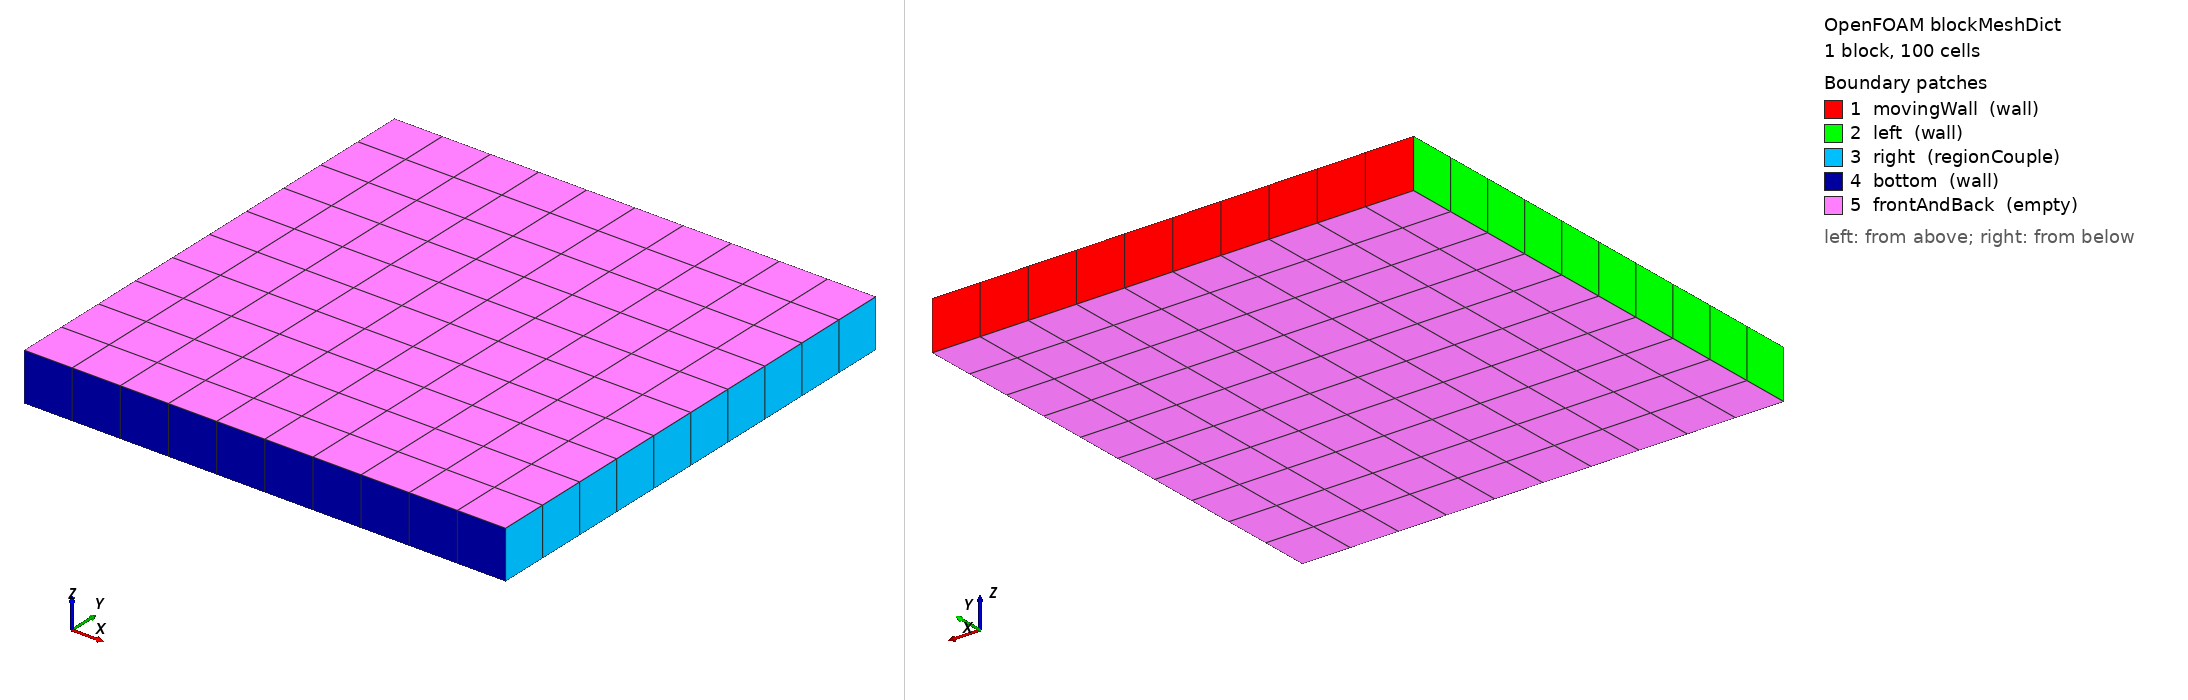

OpenFOAM case: the mesh blockMesh builds from blockMeshDict, 1 block(s), 100 cells. Boundary patches (legend numbers): 1 movingWall (wall), 2 left (wall), 3 right (regionCouple), 4 bottom (wall), 5 frontAndBack (empty). Left view from above one corner, right view from below the opposite corner. Boundary conditions: 4 field file(s) under 0/; 5 of 5 drawn patches have an entry in a shipped field file.

=== system/blockMeshDict ===
/*--------------------------------*- C++ -*----------------------------------*\
| =========                 |                                                 |
| \\      /  F ield         | foam-extend: Open Source CFD                    |
|  \\    /   O peration     | Version:     5.0                                |
|   \\  /    A nd           | Web:         http://www.foam-extend.org         |
|    \\/     M anipulation  | For copyright notice see file Copyright         |
\*---------------------------------------------------------------------------*/
FoamFile
{
    version     2.0;
    format      ascii;
    class       dictionary;
    object      blockMeshDict;
}
// * * * * * * * * * * * * * * * * * * * * * * * * * * * * * * * * * * * * * //

convertToMeters 0.1;

vertices
(
    (0 0 0)
    (1 0 0)
    (1 1 0)
    (0 1 0)
    (0 0 0.1)
    (1 0 0.1)
    (1 1 0.1)
    (0 1 0.1)
);

blocks
(
    hex (0 1 2 3 4 5 6 7) (10 10 1) simpleGrading (1 1 1)
);

edges
(
);

boundary
(
    movingWall
    {
        type wall;
        faces
        (
            (3 7 6 2)
        );
    }
    left
    {
        type wall;
        faces
        (
            (0 4 7 3)
        );
    }
    right
    {
        type regionCouple;

        shadowRegion    solid;
        shadowPatch     left;
        attached        off;
        isWall          on;

        zone            rightZone;
        master          on;
        bridgeOverlap   off;

        faces
        (
            (2 6 5 1)
        );
    }
    bottom
    {
        type wall;
        faces
        (
            (1 5 4 0)
        );
    }
    frontAndBack
    {
        type empty;
        faces
        (
            (0 3 2 1)
            (4 5 6 7)
        );
    }
);

mergePatchPairs
(
);

// ************************************************************************* //


=== system/controlDict ===
/*--------------------------------*- C++ -*----------------------------------*\
| =========                 |                                                 |
| \\      /  F ield         | foam-extend: Open Source CFD                    |
|  \\    /   O peration     | Version:     5.0                                |
|   \\  /    A nd           | Web:         http://www.foam-extend.org         |
|    \\/     M anipulation  | For copyright notice see file Copyright         |
\*---------------------------------------------------------------------------*/
FoamFile
{
    version     2.0;
    format      ascii;
    class       dictionary;
    object      controlDict;
}
// * * * * * * * * * * * * * * * * * * * * * * * * * * * * * * * * * * * * * //

libs
(
    "liblduSolvers.so"
)

application     conjugateHeatSimpleFoam;

startFrom       startTime;

startTime       0;

stopAt          endTime;

endTime         1000;

deltaT          1;

writeControl    timeStep;

writeInterval   100;

purgeWrite      0;

writeFormat     ascii;

writePrecision  6;

writeCompression uncompressed;

timeFormat      general;

timePrecision   6;

runTimeModifiable yes;

functions
(
    heatFlux
    {
        // Type of functionObject
        type heatFlux;
        outputControl timeStep;
        outputInterval 1;

        K              kappaEff;
    }
    heatFlux
    {
        // Type of functionObject
        type heatFlux;
        outputControl timeStep;
        outputInterval 1;
        region solid;

        K              k;
    }
);

// ************************************************************************* //


=== 0/G ===
/*--------------------------------*- C++ -*----------------------------------*\
| =========                 |                                                 |
| \\      /  F ield         | foam-extend: Open Source CFD                    |
|  \\    /   O peration     | Version:     5.0                                |
|   \\  /    A nd           | Web:         http://www.foam-extend.org         |
|    \\/     M anipulation  | For copyright notice see file Copyright         |
\*---------------------------------------------------------------------------*/
FoamFile
{
    version     2.0;
    format      ascii;
    class       volScalarField;
    object      G;
}
// * * * * * * * * * * * * * * * * * * * * * * * * * * * * * * * * * * * * * //

dimensions      [1 0 -3 0 0 0 0];

internalField   uniform 0;

boundaryField
{
    movingWall
    {
        type            MarshakRadiation;
        T               T;
        emissivity      1;
        value           uniform 0;
    }

    left
    {
        type            MarshakRadiation;
        T               T;
        emissivity      1;
        value           uniform 0;
    }

    right
    {
        type            MarshakRadiation;
        T               T;
        emissivity      1;
        value           uniform 0;
    }

    bottom
    {
        type            MarshakRadiation;
        T               T;
        emissivity      1;
        value           uniform 0;
    }

    frontAndBack
    {
        type            empty;
    }
}

// ************************************************************************* //


=== 0/epsilon ===
/*--------------------------------*- C++ -*----------------------------------*\
| =========                 |                                                 |
| \\      /  F ield         | foam-extend: Open Source CFD                    |
|  \\    /   O peration     | Version:     5.0                                |
|   \\  /    A nd           | Web:         http://www.foam-extend.org         |
|    \\/     M anipulation  | For copyright notice see file Copyright         |
\*---------------------------------------------------------------------------*/
FoamFile
{
    version     2.0;
    format      ascii;
    class       volScalarField;
    location    "0";
    object      epsilon;
}
// * * * * * * * * * * * * * * * * * * * * * * * * * * * * * * * * * * * * * //

dimensions      [0 2 -3 0 0 0 0];

internalField   uniform 0.000765;

boundaryField
{
    movingWall
    {
        type            epsilonWallFunction;
        Cmu             0.09;
        kappa           0.41;
        E               9.8;
        value           uniform 0.000765;
    }
    left
    {
        type            epsilonWallFunction;
        Cmu             0.09;
        kappa           0.41;
        E               9.8;
        value           uniform 0.000765;
    }
    right
    {
        type            epsilonWallFunction;
        Cmu             0.09;
        kappa           0.41;
        E               9.8;
        value           uniform 0.000765;
    }
    bottom
    {
        type            epsilonWallFunction;
        Cmu             0.09;
        kappa           0.41;
        E               9.8;
        value           uniform 0.000765;
    }
    frontAndBack
    {
        type            empty;
    }
}

// ************************************************************************* //


=== 0/kappaEff ===
/*--------------------------------*- C++ -*----------------------------------*\
| =========                 |                                                 |
| \\      /  F ield         | foam-extend: Open Source CFD                    |
|  \\    /   O peration     | Version:     5.0                                |
|   \\  /    A nd           | Web:         http://www.foam-extend.org         |
|    \\/     M anipulation  | For copyright notice see file Copyright         |
\*---------------------------------------------------------------------------*/
FoamFile
{
    version     2.0;
    format      ascii;
    class       volScalarField;
    object      kappaEff;
}
// * * * * * * * * * * * * * * * * * * * * * * * * * * * * * * * * * * * * * //

dimensions      [1 1 -3 -1 0 0 0];

internalField   uniform 1e-3;

boundaryField
{
    movingWall
    {
        type            zeroGradient;
    }

    left
    {
        type            zeroGradient;
    }

    right
    {
        type            chtRcThermalDiffusivity;
        remoteField     k;
        value           uniform 1e-3;
    }

    bottom
    {
        type            zeroGradient;
    }

    frontAndBack
    {
        type            empty;
    }
}

// ************************************************************************* //


=== 0/p_rgh ===
/*--------------------------------*- C++ -*----------------------------------*\
| =========                 |                                                 |
| \\      /  F ield         | foam-extend: Open Source CFD                    |
|  \\    /   O peration     | Version:     4.1                                |
|   \\  /    A nd           | Web:         http://www.foam-extend.org         |
|    \\/     M anipulation  |                                                 |
\*---------------------------------------------------------------------------*/
FoamFile
{
    version     2.0;
    format      ascii;
    class       volScalarField;
    object      p;
}
// * * * * * * * * * * * * * * * * * * * * * * * * * * * * * * * * * * * * * //

dimensions      [0 2 -2 0 0 0 0];

internalField   uniform 0;

boundaryField
{
    movingWall
    {
        type            buoyantPressure;
        rho             rhok;
        value           uniform 0;
    }
    left
    {
        type            buoyantPressure;
        rho             rhok;
        value           uniform 0;
    }
    right
    {
        type            buoyantPressure;
        rho             rhok;
        value           uniform 0;
    }
    bottom
    {
        type            buoyantPressure;
        rho             rhok;
        value           uniform 0;
    }
    frontAndBack
    {
        type            empty;
    }
}


// ************************************************************************* //
